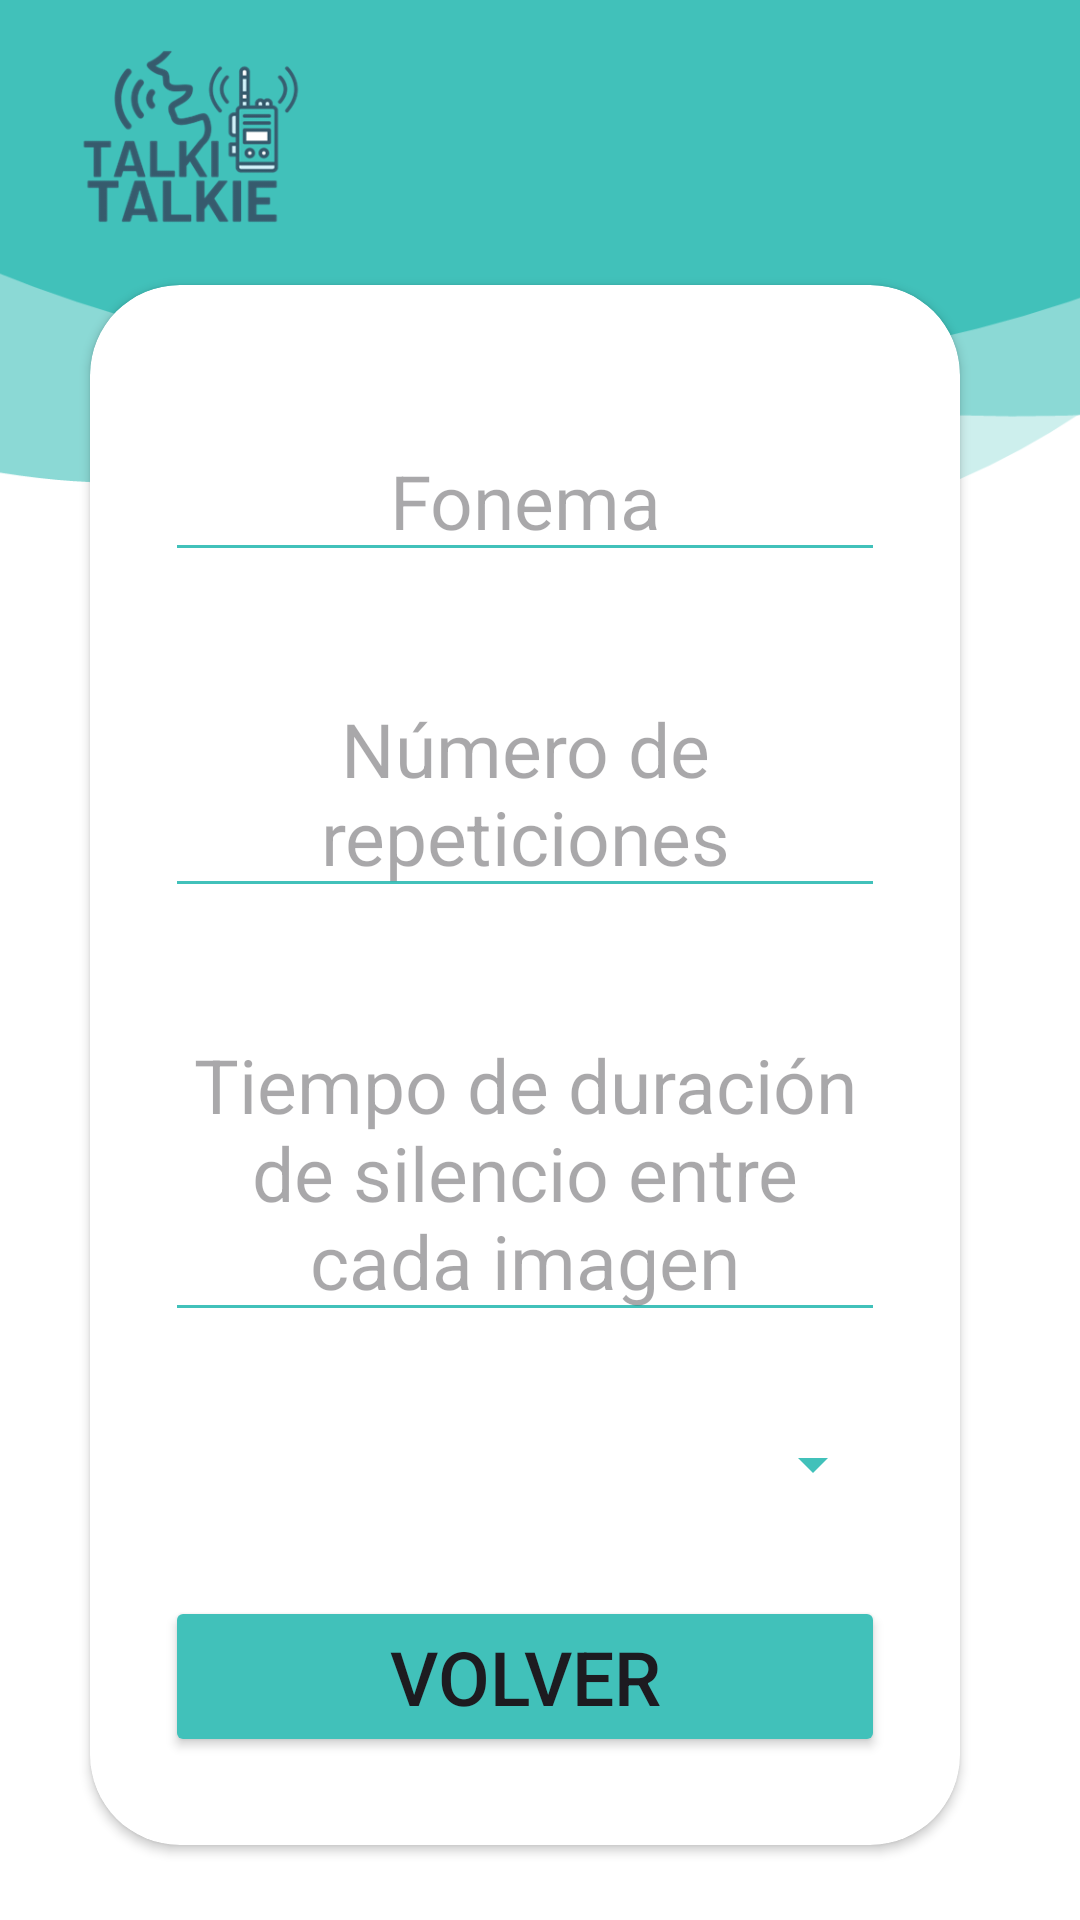

Reconstruct the res/layout file that produces this screen, plus the resources it refers to.
<!-- AndroidManifest.xml: application theme Theme.InterfazFinal -->
<!-- res/layout/activity_confi_dstc.xml -->
<?xml version="1.0" encoding="utf-8"?>
<androidx.constraintlayout.widget.ConstraintLayout xmlns:android="http://schemas.android.com/apk/res/android"
    xmlns:app="http://schemas.android.com/apk/res-auto"
    xmlns:tools="http://schemas.android.com/tools"
    android:layout_width="match_parent"
    android:layout_height="match_parent"
    android:background="@drawable/escucha_bkg"
    tools:context=".confi_dstc">


    <androidx.cardview.widget.CardView
        android:id="@+id/cardView"
        android:layout_width="match_parent"
        android:layout_height="wrap_content"
        android:layout_marginStart="30dp"
        android:layout_marginTop="70dp"
        android:layout_marginEnd="40dp"
        app:cardBackgroundColor="@color/white"
        app:cardCornerRadius="30dp"
        app:layout_constraintBottom_toBottomOf="parent"
        app:layout_constraintEnd_toEndOf="parent"
        app:layout_constraintStart_toStartOf="parent"
        app:layout_constraintTop_toTopOf="parent">
    <ScrollView
        android:layout_width="match_parent"
        android:layout_height="500dp"
        android:layout_marginTop="20dp"
        android:padding="0dp"
        android:id="@+id/scrollView">
    <LinearLayout
        android:layout_width="match_parent"
        android:layout_height="match_parent"
        android:orientation="vertical"
        tools:layout_editor_absoluteX="46dp"
        tools:layout_editor_absoluteY="32dp">



        <EditText
            android:id="@+id/nfonema"
            android:layout_width="match_parent"
            android:layout_height="wrap_content"
            android:ems="10"
            android:inputType="text"
            android:hint="Fonema"
            android:gravity="center"
            android:backgroundTint="@color/blue"
            android:layout_marginStart="@dimen/marginExt"
            android:layout_marginTop="@dimen/marginExt"
            android:layout_marginEnd="@dimen/marginExt"
            android:layout_marginBottom="@dimen/marginInt"
            android:textSize="@dimen/sizeTextEscucha"
            app:layout_constraintBottom_toBottomOf="parent"
            app:layout_constraintEnd_toEndOf="parent"
            app:layout_constraintHorizontal_bias="0.477"
            app:layout_constraintStart_toStartOf="parent"
            app:layout_constraintTop_toTopOf="parent"
            app:layout_constraintVertical_bias="0.056" />

        <EditText
            android:id="@+id/rep"
            android:layout_width="match_parent"
            android:layout_height="wrap_content"
            android:ems="10"
            android:hint="Número de repeticiones"
            android:gravity="center"
            android:backgroundTint="@color/blue"
            android:layout_marginStart="@dimen/marginExt"
            android:layout_marginTop="@dimen/marginExt"
            android:layout_marginEnd="@dimen/marginExt"
            android:layout_marginBottom="@dimen/marginInt"
            android:textSize="@dimen/sizeTextEscucha"
            app:layout_constraintBottom_toBottomOf="parent"
            app:layout_constraintEnd_toEndOf="parent"
            app:layout_constraintHorizontal_bias="0.477"
            app:layout_constraintStart_toStartOf="parent"
            app:layout_constraintTop_toTopOf="parent"
            app:layout_constraintVertical_bias="0.056" />

        <EditText
            android:id="@+id/silencio"
            android:layout_width="match_parent"
            android:layout_height="wrap_content"
            android:ems="10"
            android:hint="Tiempo de duración de silencio entre cada imagen"
            android:gravity="center"
            android:backgroundTint="@color/blue"
            android:layout_marginStart="@dimen/marginExt"
            android:layout_marginTop="@dimen/marginExt"
            android:layout_marginEnd="@dimen/marginExt"
            android:layout_marginBottom="@dimen/marginInt"
            android:textSize="@dimen/sizeTextEscucha"
            app:layout_constraintBottom_toBottomOf="parent"
            app:layout_constraintEnd_toEndOf="parent"
            app:layout_constraintHorizontal_bias="0.477"
            app:layout_constraintStart_toStartOf="parent"
            app:layout_constraintTop_toTopOf="parent"
            app:layout_constraintVertical_bias="0.056" />

        <Spinner
            android:id="@+id/listagrab"
            android:layout_width="match_parent"
            android:layout_height="wrap_content"
            android:layout_marginStart="@dimen/marginExt"
            android:layout_marginTop="@dimen/marginExt"
            android:layout_marginEnd="@dimen/marginExt"
            android:layout_marginBottom="@dimen/marginInt"
            android:textSize="@dimen/sizeTextEscucha"
            android:gravity="center"
            android:backgroundTint="@color/blue"
            app:layout_constraintBottom_toBottomOf="parent"
            app:layout_constraintEnd_toEndOf="parent"
            app:layout_constraintHorizontal_bias="0.502"
            app:layout_constraintStart_toStartOf="parent"
            app:layout_constraintTop_toTopOf="parent"
            app:layout_constraintVertical_bias="0.307"/>
        <Button
            android:id="@+id/start"
            android:layout_width="match_parent"
            android:layout_height="wrap_content"
            android:text="Volver"
            android:layout_marginStart="@dimen/marginExt"
            android:layout_marginTop="@dimen/marginExt"
            android:layout_marginEnd="@dimen/marginExt"
            android:layout_marginBottom="@dimen/marginInt"
            android:textSize="@dimen/sizeTextEscucha"
            android:backgroundTint="@color/blue"
            app:layout_constraintBottom_toBottomOf="parent"
            app:layout_constraintEnd_toEndOf="parent"
            app:layout_constraintHorizontal_bias="0.497"
            app:layout_constraintStart_toStartOf="parent"
            app:layout_constraintTop_toTopOf="parent"
            app:layout_constraintVertical_bias="0.6"/>

    </LinearLayout>
    </ScrollView>
    </androidx.cardview.widget.CardView>
</androidx.constraintlayout.widget.ConstraintLayout>
<!-- resources referenced by this layout -->
<resources>
  <color name="blue">#41C1BA</color>
  <color name="white">#FFFFFFFF</color>
  <dimen name="marginExt">25dp</dimen>
  <dimen name="marginInt">7dp</dimen>
  <dimen name="sizeTextEscucha">25sp</dimen>
  <!-- drawable escucha_bkg: png bitmap (drawable, 40215 bytes) -->
  <style name="Theme.InterfazFinal" parent="Base.Theme.InterfazFinal" />
  <style name="Base.Theme.InterfazFinal" parent="Theme.Material3.DayNight.NoActionBar">
          
          
      </style>
</resources>
